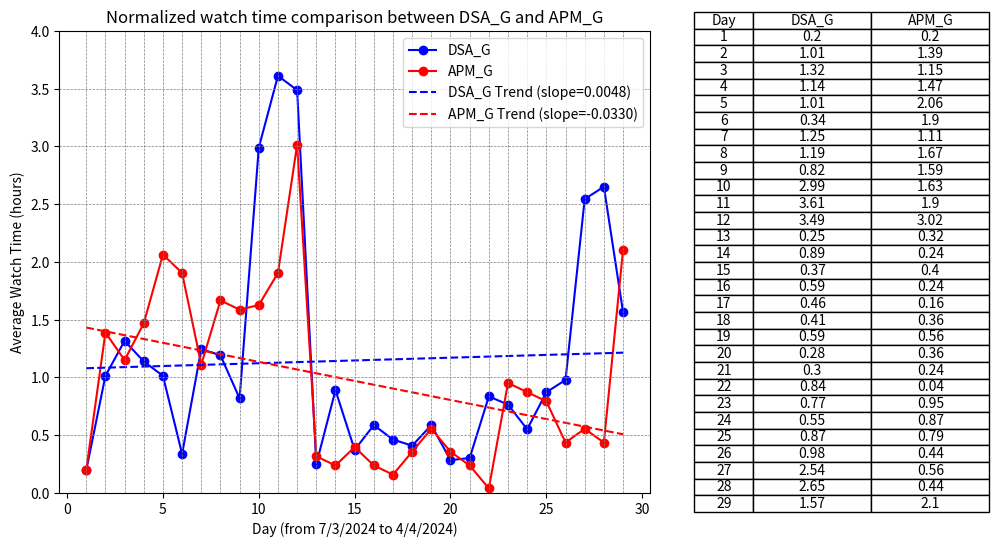

Here is the Python script that generated this plot: (Note: this script raises an exception after producing the figure.)
import os

import matplotlib.pyplot as plt
import numpy as np

# X-axis data
x = list(range(1, 30))  # X-axis data from 1 to 29

# Total watch times
total_watch_time_dsa_gamified = 5.62
total_watch_time_agile_gamified = 2.52

# Data for Dataset 1
y1 = [1.1, 5.7, 7.4, 6.4, 5.7, 1.9, 7.0, 6.7, 4.6, 16.8, 20.3, 19.6, 1.4, 5.0, 2.1, 3.3, 2.6, 2.3, 3.3, 1.6, 1.7, 4.7, 4.3, 3.1, 4.9, 5.5, 14.3, 14.9, 8.8]  # Y-axis data
# Normalized y1
y1_normalized = [time / total_watch_time_dsa_gamified for time in y1]

# Data for Dataset 2
y2 = [0.5, 3.5, 2.9, 3.7, 5.2, 4.8, 2.8, 4.2, 4.0, 4.1, 4.8, 7.6, 0.8, 0.6, 1.0, 0.6, 0.4, 0.9, 1.4, 0.9, 0.6, 0.1, 2.4, 2.2, 2.0, 1.1, 1.4, 1.1, 5.3]  # Y-axis data
# Normalized y2
y2_normalized = [time / total_watch_time_agile_gamified for time in y2]

# Create a figure and axis objects
fig, (ax1, ax2) = plt.subplots(1, 2, figsize=(12, 6), gridspec_kw={'width_ratios': [2, 1]})  # Increase the width of the figure

# Plot Dataset 1 on ax1
ax1.plot(x, y1_normalized, marker='o', color='blue', linestyle='-', label='DSA_G')

# Plot Dataset 2 on ax1
ax1.plot(x, y2_normalized, marker='o', color='red', linestyle='-', label='APM_G')

# Add trend lines
z1 = np.polyfit(x, y1_normalized, 1)
z2 = np.polyfit(x, y2_normalized, 1)
p1 = np.poly1d(z1)
p2 = np.poly1d(z2)

# Plot Dataset 1 with trend line
ax1.plot(x, p1(x), linestyle='--', color='blue', label=f'DSA_G Trend (slope={z1[0]:.4f})')

# Plot Dataset 2 with trend line
ax1.plot(x, p2(x), linestyle='--', color='red', label=f'APM_G Trend (slope={z2[0]:.4f})')

# Add horizontal and vertical lines
for i in range(1, 30):
    ax1.axvline(x=i, color='gray', linestyle='--', linewidth=0.5)  # Vertical lines

for i in np.arange(0, 4, 0.5):
    ax1.axhline(y=i, color='gray', linestyle='--', linewidth=0.5)  # Horizontal lines

# Set the maximum limit of the y-axis
ax1.set_ylim(0, 4.0)

# Add labels and title to the line chart
ax1.set_xlabel('Day (from 7/3/2024 to 4/4/2024)')
ax1.set_ylabel('Average Watch Time (hours)')
ax1.set_title('Normalized watch time comparison between DSA_G and APM_G')
ax1.legend()  # Show legend for the datasets

# Create a table showing the data points for both datasets
table_data = [['Day', 'DSA_G', 'APM_G']]  # Initialize the table data with column headers
for i in range(len(x)):
    table_data.append([x[i], round(y1_normalized[i], 2), round(y2_normalized[i], 2)])  # Add data for each row

# Create a table for the combined data
ax2.axis('off')  # Hide axis for the table
ax2.table(cellText=table_data, loc='center', cellLoc='center', colWidths=[0.2, 0.4, 0.4])  # Display the combined table with centered cell content

# Adjust layout to cut out the space between the line chart and table
plt.subplots_adjust(wspace=0.1)

# Get the filename of the Python script
script_filename = os.path.splitext(os.path.basename(__file__))[0]

# Save the figure as a JPG with the same name as the Python script
plt.savefig(f'{script_filename}.jpg', dpi=1000)  # Set the resolution (dpi) as needed

# Display the chart and table
plt.show()
